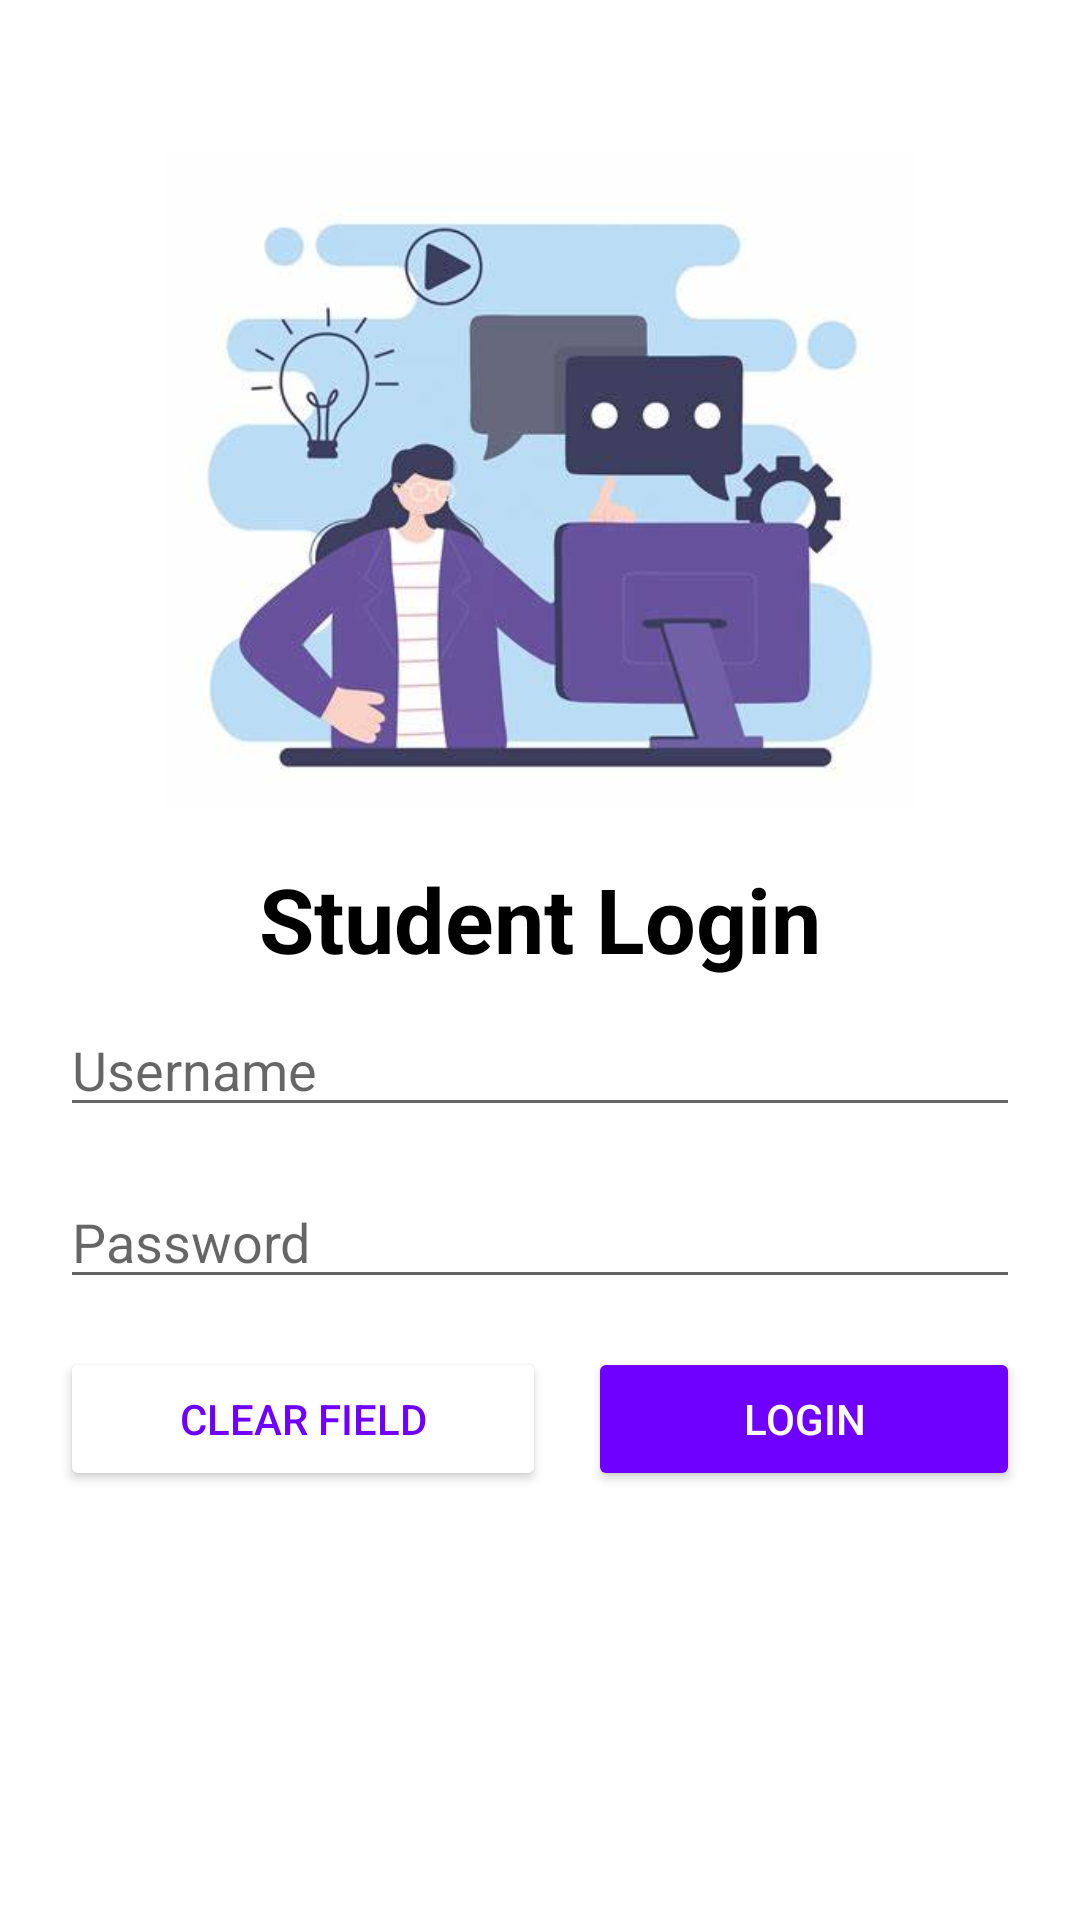

Android layout source for this screen:
<!-- AndroidManifest.xml: application theme Theme.UGD1_A_0310 -->
<!-- res/layout/activity_main.xml -->
<?xml version="1.0" encoding="utf-8"?>
<RelativeLayout xmlns:android="http://schemas.android.com/apk/res/android"
    xmlns:app="http://schemas.android.com/apk/res-auto"
    xmlns:tools="http://schemas.android.com/tools"
    android:layout_width="match_parent"
    android:layout_height="match_parent"
    tools:context=".MainActivity"
    android:gravity="center"
    android:background="@color/white">

    <ImageView
        android:id="@+id/image"
        android:layout_width="250dp"
        android:layout_height="250dp"
        android:layout_centerHorizontal="true"
        android:src="@drawable/icon" />

    <TextView
        android:id="@+id/textView"
        android:layout_width="match_parent"
        android:layout_height="wrap_content"
        android:layout_below="@id/image"
        android:textAlignment="center"
        android:text="Student Login"
        android:textSize="30dp"
        android:textColor="@color/black"
        android:textStyle="bold" />

    <EditText
        android:id="@+id/editUser"
        android:layout_width="match_parent"
        android:layout_height="wrap_content"
        android:layout_below="@id/textView"
        android:layout_marginStart="20dp"
        android:layout_marginTop="8dp"
        android:layout_marginEnd="20dp"
        android:layout_marginBottom="8dp"
        android:hint="Username"
        android:textSize="18dp" />

    <EditText
        android:id="@+id/editPass"
        android:layout_width="match_parent"
        android:layout_height="wrap_content"
        android:layout_below="@id/editUser"
        android:layout_marginBottom="8dp"
        android:layout_marginTop="8dp"
        android:layout_marginStart="20dp"
        android:layout_marginEnd="20dp"
        android:hint="Password"
        android:inputType="textPassword"
        android:textSize="18dp" />

    <LinearLayout
        android:layout_width="match_parent"
        android:layout_height="wrap_content"
        android:layout_below="@id/editPass"
        android:layout_marginStart="20dp"
        android:layout_marginEnd="20dp"
        android:layout_marginBottom="8dp"
        android:layout_marginTop="8dp"
        android:orientation="horizontal">

        <Button
            android:id="@+id/btnClear"
            android:layout_centerInParent="true"
            android:layout_width="wrap_content"
            android:layout_height="wrap_content"
            android:layout_weight="1"
            android:layout_marginEnd="7dp"
            android:text="Clear Field"
            android:textColor="#6F00FF"
            android:backgroundTint="@color/white" />

        <Button
            android:id="@+id/btnLogin"
            android:layout_centerInParent="true"
            android:layout_width="wrap_content"
            android:layout_height="wrap_content"
            android:layout_weight="1"
            android:layout_marginStart="7dp"
            android:text="Login"
            android:textColor="@color/white"
            android:backgroundTint="#6F00FF" />
    </LinearLayout>

    <TextView
        android:id="@+id/tvOpsi"
        android:layout_width="match_parent"
        android:layout_height="50dp"
        android:layout_marginTop="510dp"
        android:layout_marginBottom="8dp"
        android:layout_marginStart="20dp"
        android:layout_marginEnd="20dp"
        android:gravity="center"
        android:background="#FFFFFF"
        android:textColor="#FFFFFF"
        android:textSize="20dp"
        android:text="Mudah" />
</RelativeLayout>
<!-- resources referenced by this layout -->
<resources>
  <!-- drawable icon: png bitmap (drawable, 17844 bytes) -->
  <style name="Theme.UGD1_A_0310" parent="Theme.MaterialComponents.DayNight.DarkActionBar">
          
          <item name="colorPrimary">@color/purple_500</item>
          <item name="colorPrimaryVariant">@color/purple_700</item>
          <item name="colorOnPrimary">@color/white</item>
          
          <item name="colorSecondary">@color/teal_200</item>
          <item name="colorSecondaryVariant">@color/teal_700</item>
          <item name="colorOnSecondary">@color/black</item>
          
          <item name="android:statusBarColor" tools:targetApi="l">?attr/colorPrimaryVariant</item>
          
      </style>
  <!-- not gathered from this repository: default colours our renderer supplied (Android Studio template values) -->
  <color name="purple_500">#FF6200EE</color>
  <color name="purple_700">#FF3700B3</color>
  <color name="teal_200">#FF03DAC5</color>
  <color name="teal_700">#FF018786</color>
  <color name="black">#FF000000</color>
  <color name="white">#FFFFFFFF</color>
</resources>
